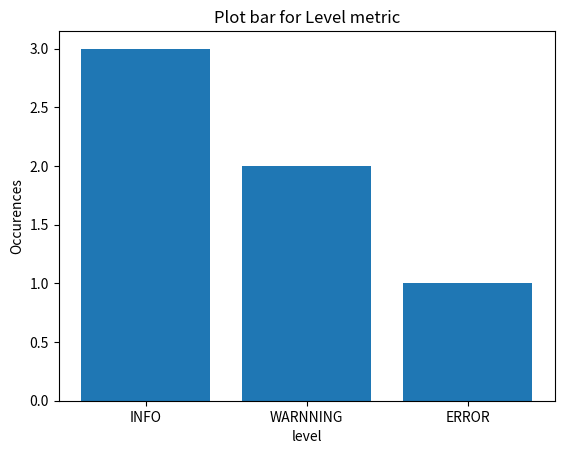

Reproduce this figure in Python.
import matplotlib.pyplot as plt


def plot_metric(metric_dict, metric_name):
    figure, ax = plt.subplots()

    ax.bar(range(len(metric_dict)), list(metric_dict.values()))
    ax.set_xticks(range(len(metric_dict)))
    ax.set_xticklabels(list(metric_dict.keys()))
    ax.set_title(f"Plot bar for {metric_name.capitalize()} metric")
    ax.set_xlabel(metric_name)
    ax.set_ylabel("Occurences")

    return figure


if __name__ == "__main__":
    level_dict = {
        "INFO": 3,
        "WARNNING": 2,
        "ERROR": 1,
    }

    level_plot = plot_metric(level_dict, "level")

    plt.show()
